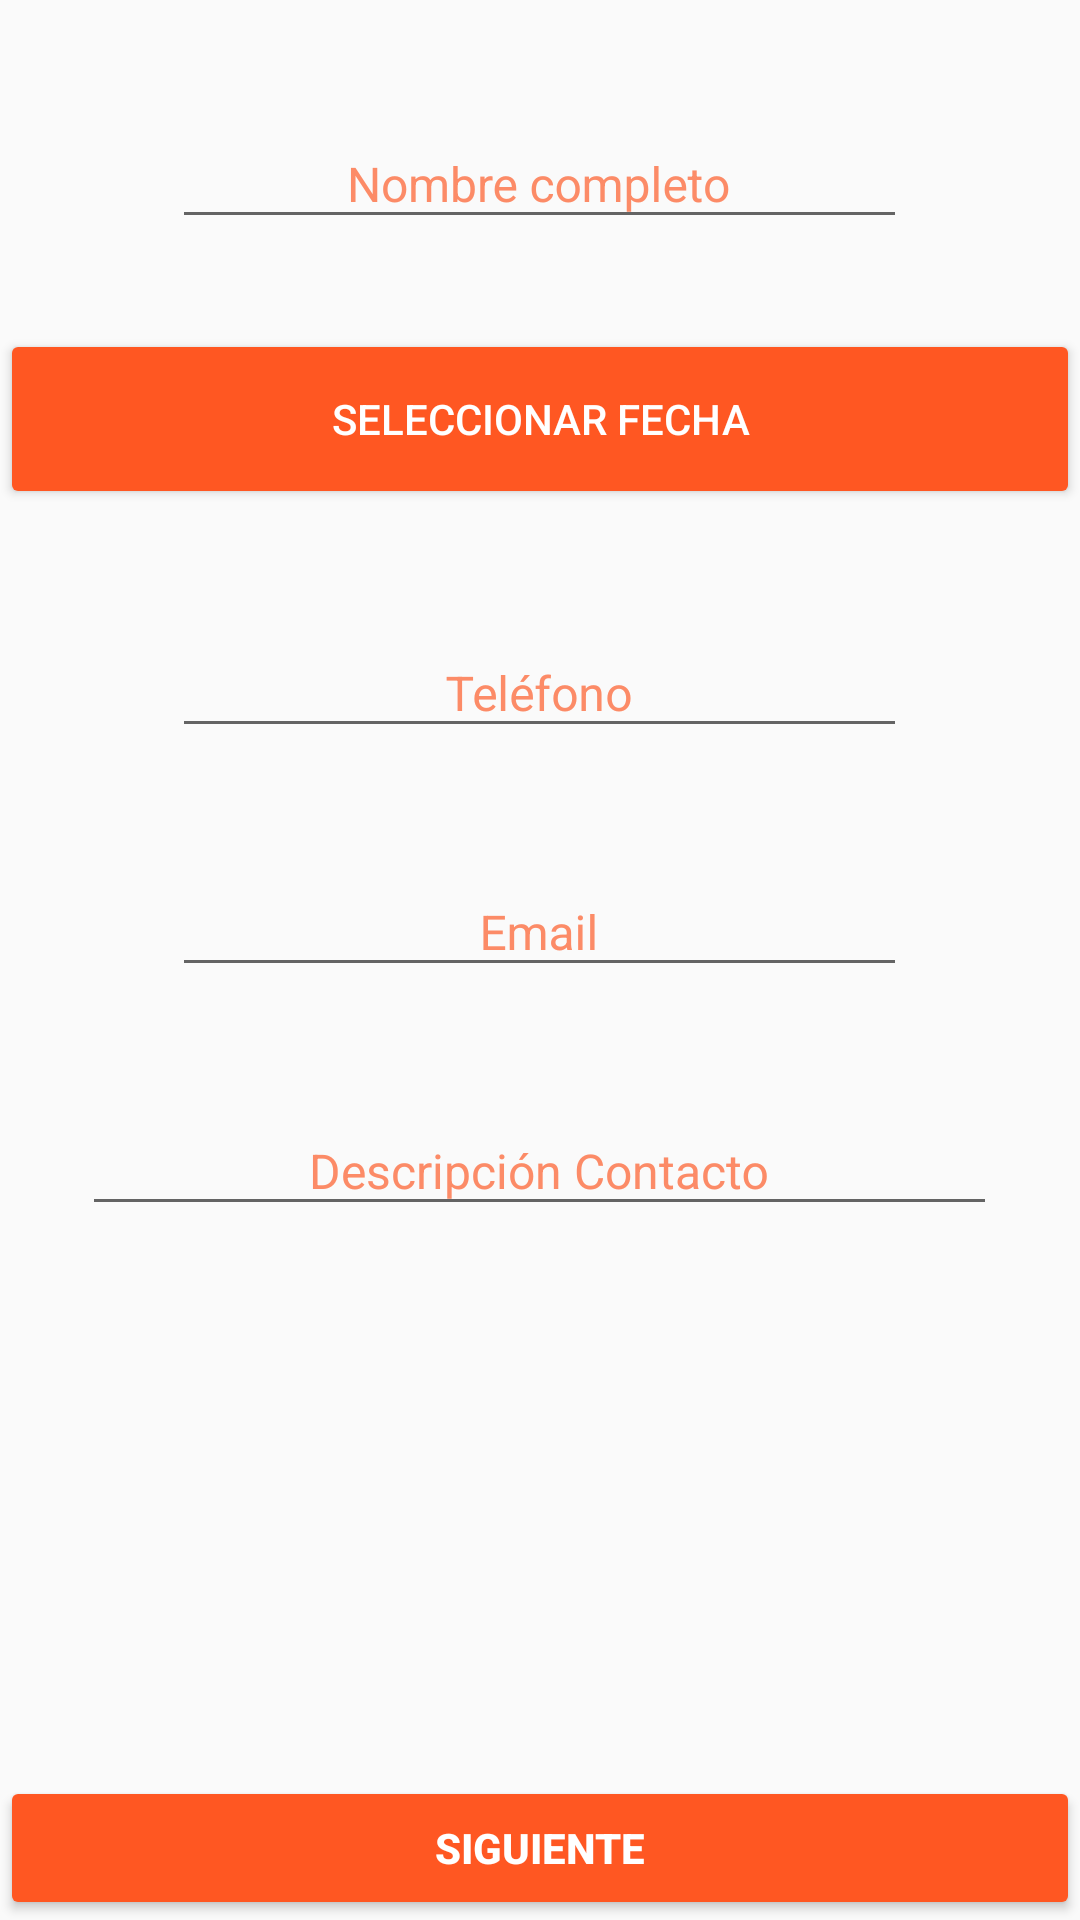

The Android layout XML behind this screen, and the referenced resources:
<!-- AndroidManifest.xml: application theme AppTheme -->
<!-- res/layout/activity_main.xml -->
<?xml version="1.0" encoding="utf-8"?>
<LinearLayout xmlns:android="http://schemas.android.com/apk/res/android"
    xmlns:tools="http://schemas.android.com/tools"
    android:layout_width="match_parent"
    android:layout_height="match_parent"
    android:orientation="vertical"
    android:id="@+id/linearPrincipal"
    tools:context="com.example.tareacurso3sem2lb.MainActivity">



    <android.support.design.widget.TextInputLayout
        android:layout_width="@dimen/tamaño_horizontal_textinput"
        android:layout_height="wrap_content"
        android:id="@+id/textLayout1"
        android:hint="@string/nombre"
        android:textColorHint="@color/colorHint"
        android:layout_gravity="center"
        android:layout_marginTop="@dimen/margin_top_textinput">

        <android.support.design.widget.TextInputEditText
            android:layout_width="match_parent"
            android:layout_height="match_parent"
            android:id="@+id/editText1"
            android:textStyle="normal"
            android:gravity="center"
            android:textSize="@dimen/tamaño_texto"
            android:inputType="textPersonName"/>

    </android.support.design.widget.TextInputLayout>

    <Button
        android:layout_width="match_parent"
        android:layout_height="@dimen/tamaño_vertical_boton_fecha"
        android:id="@+id/botonFecha"
        android:layout_gravity="center"
        android:layout_marginTop="@dimen/margin_top_textinput"
        android:theme="@style/BotonSiguiente"
        android:text="@string/fecha_nacimiento"
        android:onClick="presionarBotonFecha"/>

    <android.support.design.widget.TextInputLayout
        android:layout_width="@dimen/tamaño_horizontal_textinput"
        android:layout_height="wrap_content"
        android:id="@+id/textLayout2"
        android:hint="@string/telefono"
        android:textColorHint="@color/colorHint"
        android:layout_gravity="center"
        android:layout_marginTop="@dimen/margin_top_textinput">

        <android.support.design.widget.TextInputEditText
            android:layout_width="match_parent"
            android:layout_height="match_parent"
            android:id="@+id/editText2"
            android:textStyle="normal"
            android:gravity="center"
            android:textSize="@dimen/tamaño_texto"
            android:inputType="phone"/>

    </android.support.design.widget.TextInputLayout>

    <android.support.design.widget.TextInputLayout
        android:layout_width="@dimen/tamaño_horizontal_textinput"
        android:layout_height="wrap_content"
        android:id="@+id/textLayout3"
        android:hint="@string/email"
        android:textColorHint="@color/colorHint"
        android:layout_gravity="center"
        android:layout_marginTop="@dimen/margin_top_textinput">

        <android.support.design.widget.TextInputEditText
            android:layout_width="match_parent"
            android:layout_height="match_parent"
            android:id="@+id/editText3"
            android:textStyle="normal"
            android:gravity="center"
            android:textSize="@dimen/tamaño_texto"
            android:inputType="textEmailAddress"/>

    </android.support.design.widget.TextInputLayout>

    <android.support.design.widget.TextInputLayout
        android:layout_width="@dimen/tamaño_horizontal_textinput_descripcion"
        android:layout_height="wrap_content"
        android:id="@+id/textLayout4"
        android:hint="@string/descripcion_contacto"
        android:textColorHint="@color/colorHint"
        android:layout_gravity="center"
        android:layout_marginTop="@dimen/margin_top_textinput">

        <android.support.design.widget.TextInputEditText
            android:layout_width="match_parent"
            android:layout_height="match_parent"
            android:id="@+id/editText4"
            android:textStyle="normal"
            android:gravity="center"
            android:textSize="@dimen/tamaño_texto"
            android:inputType="text"/>

    </android.support.design.widget.TextInputLayout>

    <RelativeLayout
        android:layout_width="match_parent"
        android:layout_height="match_parent">

        <Button
            android:layout_width="match_parent"
            android:layout_height="wrap_content"
            android:id="@+id/botonSiguiente"
            android:layout_alignParentBottom="true"
            android:layout_alignParentLeft="true"
            android:layout_alignParentStart="true"
            android:text="@string/siguiente"
            android:textStyle="bold"
            android:theme="@style/BotonSiguiente"
            android:onClick="presionarBotonSiguiente"/>

    </RelativeLayout>

</LinearLayout>
<!-- resources referenced by this layout -->
<resources>
  <color name="colorHint">#fc8b67</color>
  <dimen name="margin_top_textinput">30dp</dimen>
  <string name="descripcion_contacto">Descripción Contacto</string>
  <string name="email">Email</string>
  <string name="fecha_nacimiento">Seleccionar fecha</string>
  <string name="nombre">Nombre completo</string>
  <string name="siguiente">SIGUIENTE</string>
  <string name="telefono">Teléfono</string>
  <style name="BotonSiguiente" parent="Theme.AppCompat.Light">
          
          <item name="colorButtonNormal">@color/colorPrimary</item>
          <item name="colorControlHighlight">@color/colorControl</item>
          <item name="android:textColor">@color/colorBlanco</item>
      </style>
  <style name="AppTheme" parent="Theme.AppCompat.Light.DarkActionBar">
          
          <item name="colorPrimary">@color/colorPrimary</item>
          <item name="colorPrimaryDark">@color/colorPrimaryDark</item>
          <item name="colorAccent">@color/colorAccent</item>
      </style>
  <color name="colorPrimary">#FF5722</color>
  <color name="colorControl">#FF5722</color>
  <color name="colorBlanco">#FFFFFF</color>
  <color name="colorPrimaryDark">#E64A19</color>
  <color name="colorAccent">#536DFE</color>
</resources>
